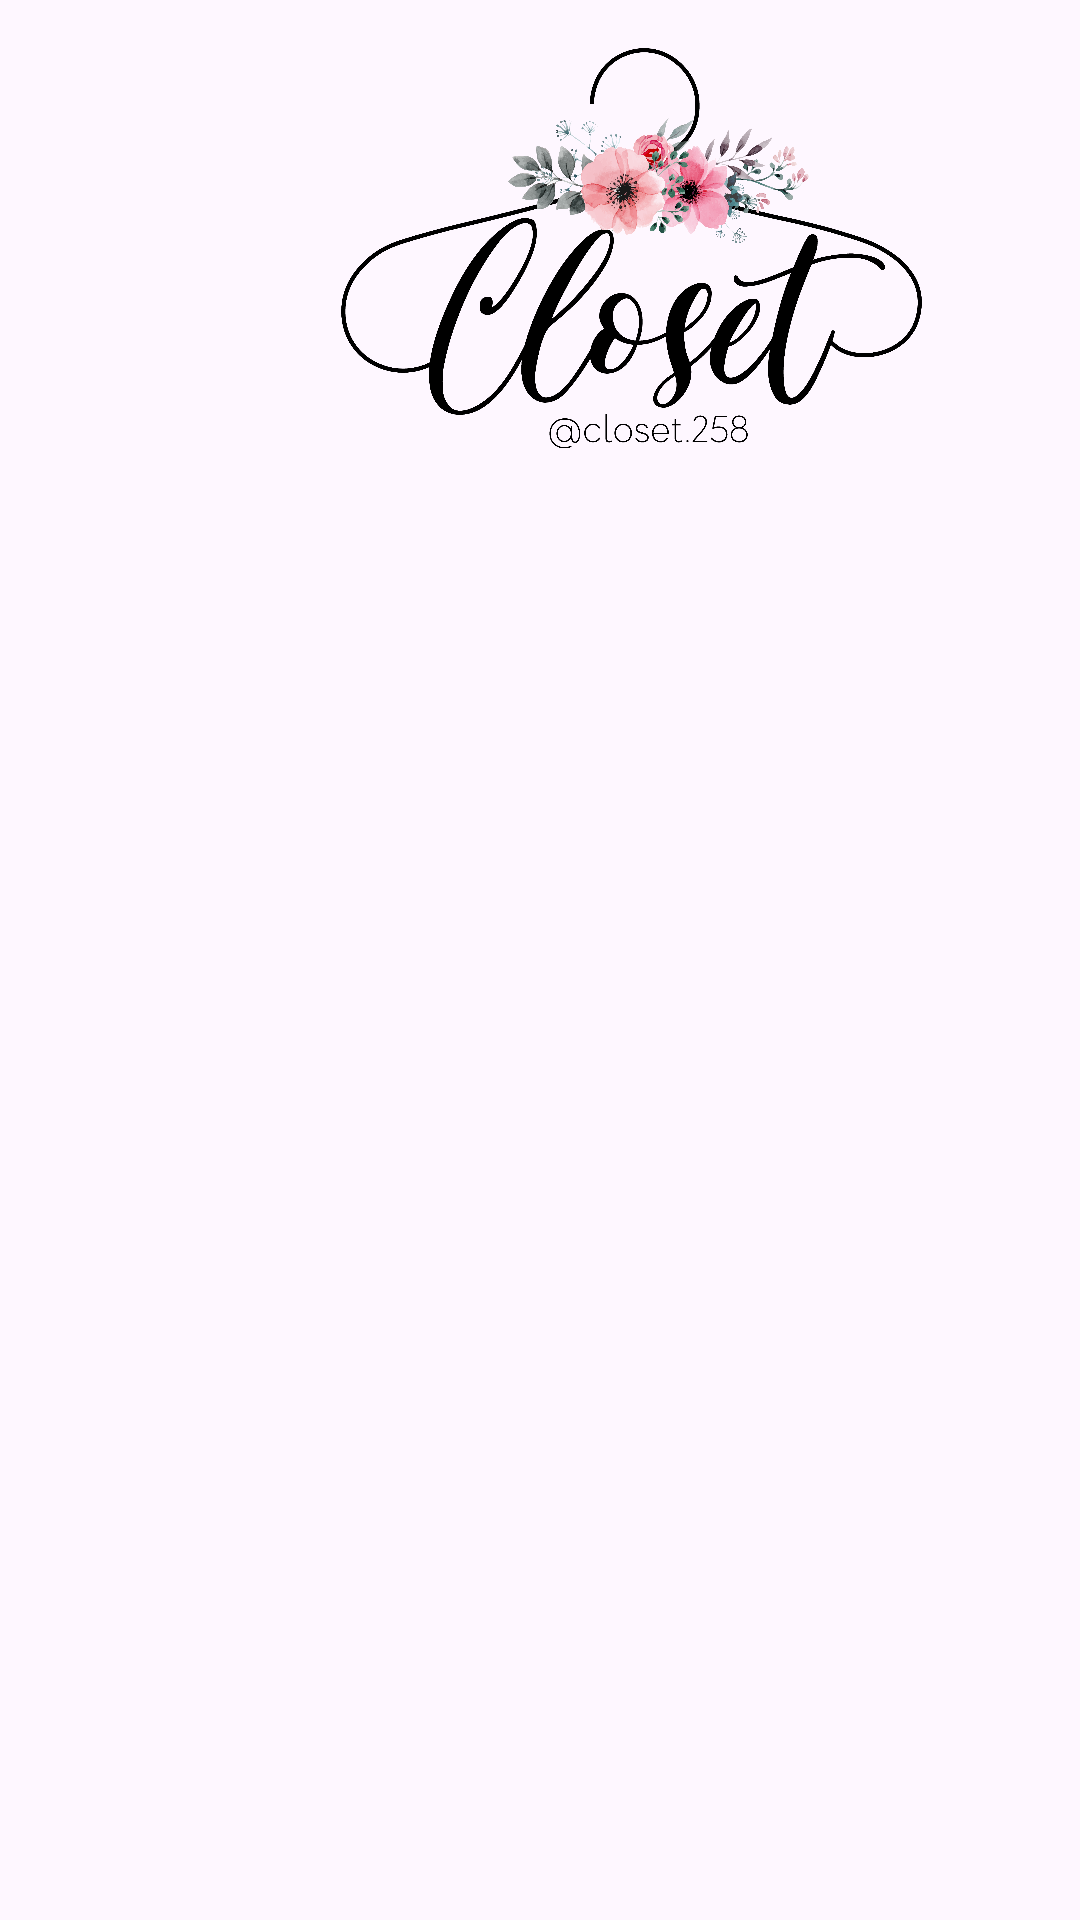

Android layout source for this screen:
<!-- AndroidManifest.xml: application theme Theme.Practica33_ConstraintsIT2024 -->
<!-- res/layout/activity_actividad_intro.xml -->
<?xml version="1.0" encoding="utf-8"?>
<LinearLayout
    xmlns:android="http://schemas.android.com/apk/res/android"
    xmlns:app="http://schemas.android.com/apk/res-auto"
    android:layout_width="match_parent"
    android:layout_height="match_parent"
    android:orientation="vertical">

    <com.google.android.material.appbar.AppBarLayout
        android:layout_width="match_parent"
        android:layout_height="wrap_content">


        <ImageView
            android:id="@+id/logoNikyStore"
            android:layout_width="421dp"
            android:layout_height="176dp"
            android:padding="16dp"
            android:scaleType="fitCenter"
            android:src="@drawable/logotienda" />


        <HorizontalScrollView
            android:layout_width="match_parent"
            android:layout_height="wrap_content"
            android:scrollbars="none">

            <com.google.android.material.chip.ChipGroup
                android:id="@+id/chipGroup"
                android:layout_width="wrap_content"
                android:layout_height="wrap_content"
                android:padding="8dp"
                app:singleSelection="true" />
        </HorizontalScrollView>
    </com.google.android.material.appbar.AppBarLayout>

    <androidx.recyclerview.widget.RecyclerView
        android:id="@+id/recyclerView"
        android:layout_width="match_parent"
        android:layout_height="match_parent"
        android:padding="8dp"
        android:clipToPadding="false" />
</LinearLayout>
<!-- resources referenced by this layout -->
<resources>
  <!-- drawable logotienda: png bitmap (drawable, 519443 bytes) -->
  <style name="Theme.Practica33_ConstraintsIT2024" parent="Base.Theme.Practica33_ConstraintsIT2024" />
  <style name="Base.Theme.Practica33_ConstraintsIT2024" parent="Theme.Material3.DayNight.NoActionBar">
          
          
      </style>
</resources>
